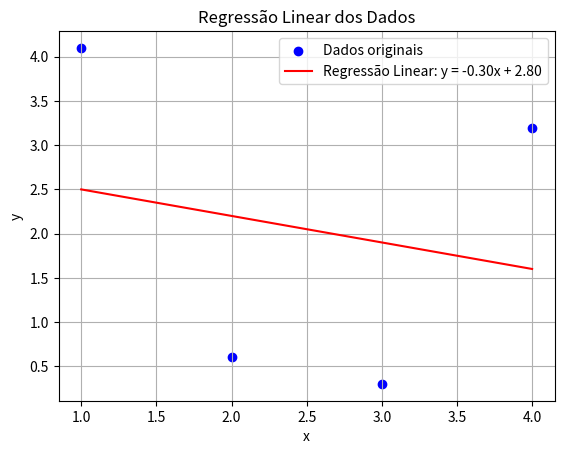

Generate this figure with matplotlib:

import numpy as np
import matplotlib.pyplot as plt

# ## Definindo os Dados
# Definimos os dados que serão utilizados para calcular a regressão linear e a correlação de Pearson.
x = np.array([1, 2, 3, 4])
y = np.array([4.1, 0.6, 0.3, 3.2])



# 1. Calcular o número de pontos (n)
n = np.size(x)
# 2. Calcular a soma dos valores de x (Sx)
Sx = np.sum(x)
# 3. Calcular a soma dos valores de y (Sy)
Sy = np.sum(y)
# 4. Calcular a soma dos produtos de x e y (Sxy)
Sxy = np.sum(x * y)
# 5. Calcular a soma dos quadrados de x (Sxx)
Sxx = np.sum(x * x)

# 6. Calcular o coeficiente a1 (declividade da reta)
a1 = (n * Sxy - Sx * Sy) / (n * Sxx - Sx ** 2)  # Declividade (a1)
# 7. Calcular o coeficiente a0 (intercepto da reta)
a0 = (Sxx * Sy - Sxy * Sx) / (n * Sxx - Sx ** 2)  # Intercepto (a0)

# ## Resultados
print(f"Coeficiente a1 (declividade da reta): {a1:.2f}")
print(f"Coeficiente a0 (intercepto da reta): {a0:.2f}")



# Vamos visualizar os dados e a linha de regressão.
plt.scatter(x, y, color='blue', label='Dados originais')
plt.plot(x, a1 * x + a0, color='red', label=f'Regressão Linear: y = {a1:.2f}x + {a0:.2f}')
plt.xlabel('x')
plt.ylabel('y')
plt.legend()
plt.title('Regressão Linear dos Dados')
plt.grid(True)
plt.show()



# Para calcular a correlação de Pearson:
# 1. Utilizar a função `np.corrcoef()` para obter a matriz de correlação.
# 2. Extrair o valor desejado da matriz (posição [0, 1] ou [1, 0]).
correlacao = np.corrcoef(x, y)[0, 1]
print(f"Coeficiente de correlação de Pearson: {correlacao:.2f}")



# ## Definindo os Dados do Sistema de Equações
quantidades = np.array([
    [10, 15, 20],
    [10, 20, 10],
    [30, 10, 5]
])

valores = np.array([610, 580, 790])



# Utilizamos a função `np.linalg.solve()` para encontrar os preços unitários.
unitario = np.linalg.solve(quantidades, valores)

# ## Resultado
# Preço por muda (dividindo o valor encontrado pelo número de mudas por caixa)
print(f"Preço por muda de rosa: R${unitario[0] / 20:.2f}")
print(f"Preço por muda de cravo: R${unitario[1] / 20:.2f}")
print(f"Preço por muda de petúnia: R${unitario[2] / 20:.2f}")
